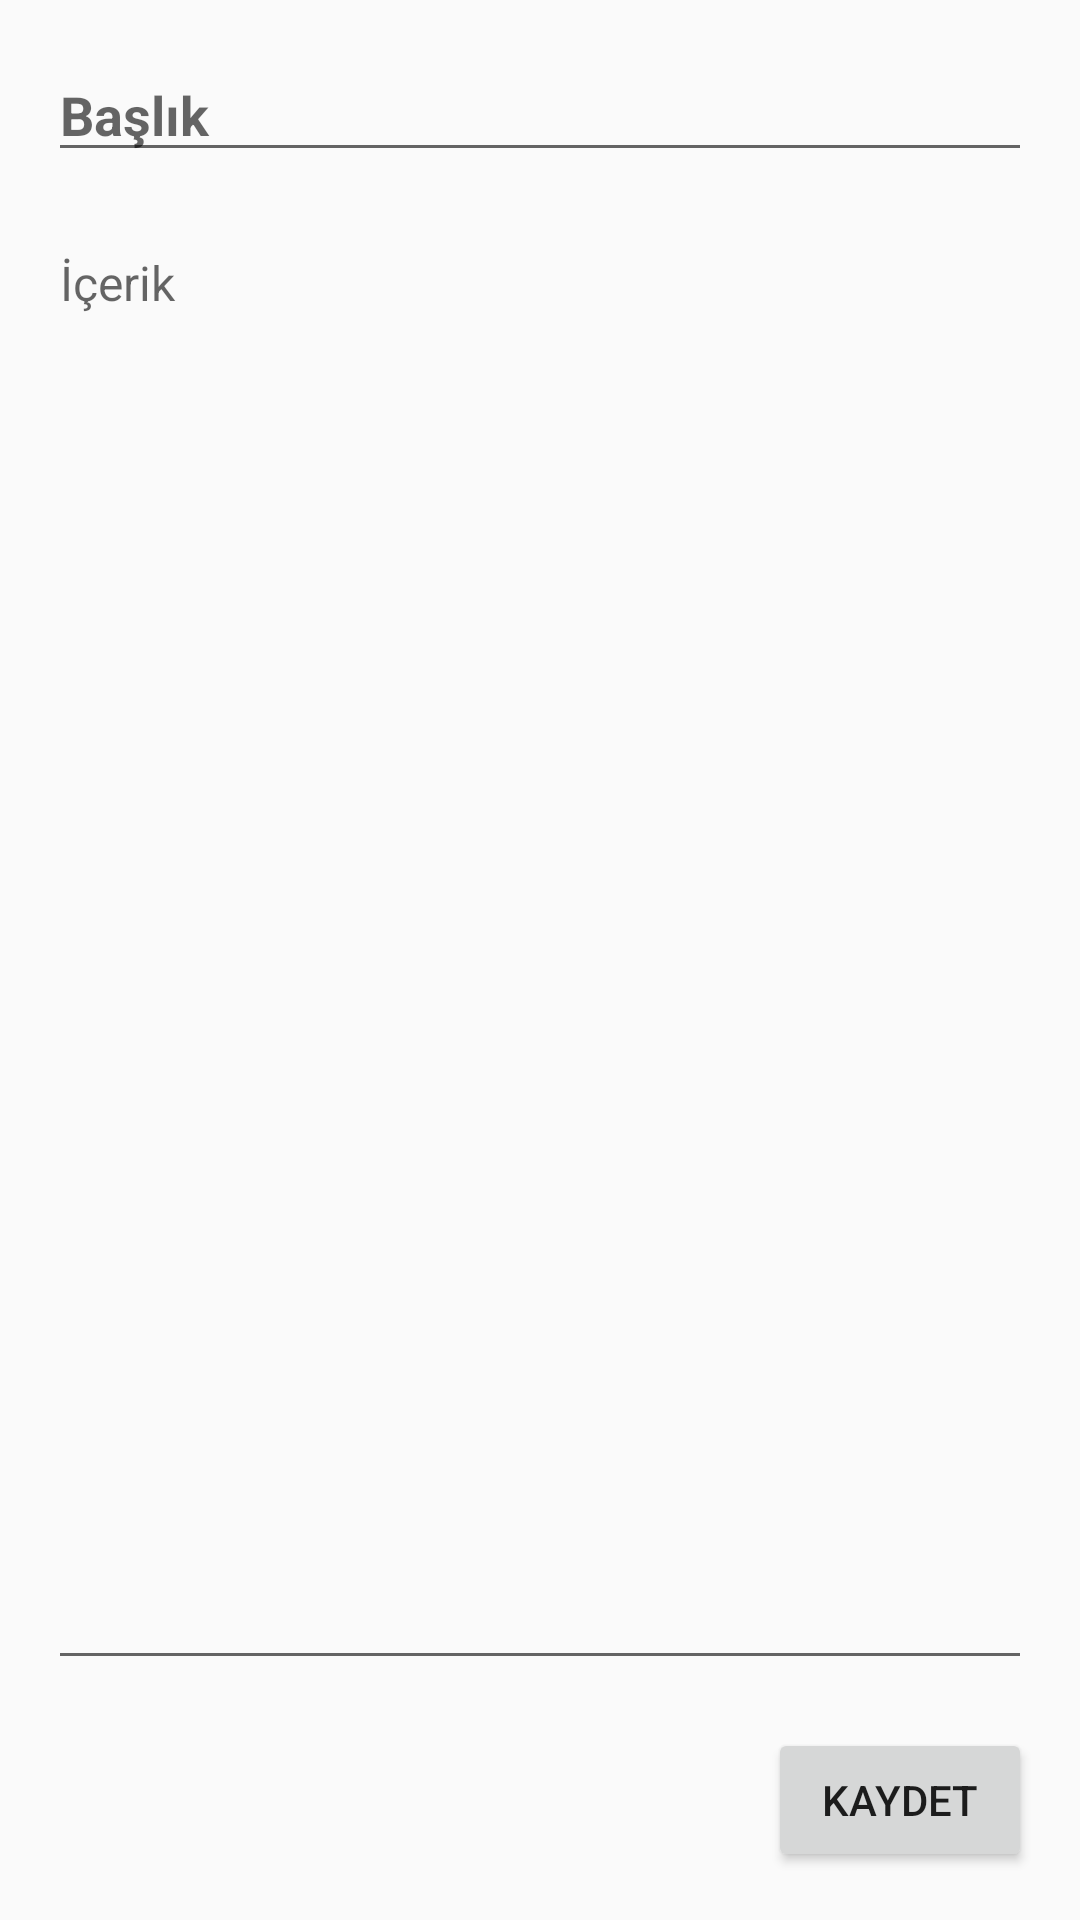

This screen was rendered from an Android layout file. Write that file and the resources it references.
<!-- AndroidManifest.xml: application theme Theme.AppCompat.DayNight.DarkActionBar -->
<!-- res/layout/activity_add_note.xml -->
<?xml version="1.0" encoding="utf-8"?>
<LinearLayout xmlns:android="http://schemas.android.com/apk/res/android"
    android:layout_width="match_parent"
    android:layout_height="match_parent"
    android:orientation="vertical"
    android:padding="16dp">

    <EditText
        android:id="@+id/editTextTitle"
        android:layout_width="match_parent"
        android:layout_height="wrap_content"
        android:hint="Başlık"
        android:inputType="text"
        android:textSize="18sp"
        android:textStyle="bold" />

    <EditText
        android:id="@+id/editTextContent"
        android:layout_width="match_parent"
        android:layout_height="0dp"
        android:layout_marginTop="16dp"
        android:layout_weight="1"
        android:gravity="top|start"
        android:hint="İçerik"
        android:inputType="textMultiLine"
        android:textSize="16sp" />

    <Button
        android:id="@+id/buttonSave"
        android:layout_width="wrap_content"
        android:layout_height="wrap_content"
        android:layout_gravity="end"
        android:layout_marginTop="16dp"
        android:text="Kaydet" />

</LinearLayout>
<!-- resources referenced by this layout -->
<resources>

</resources>
